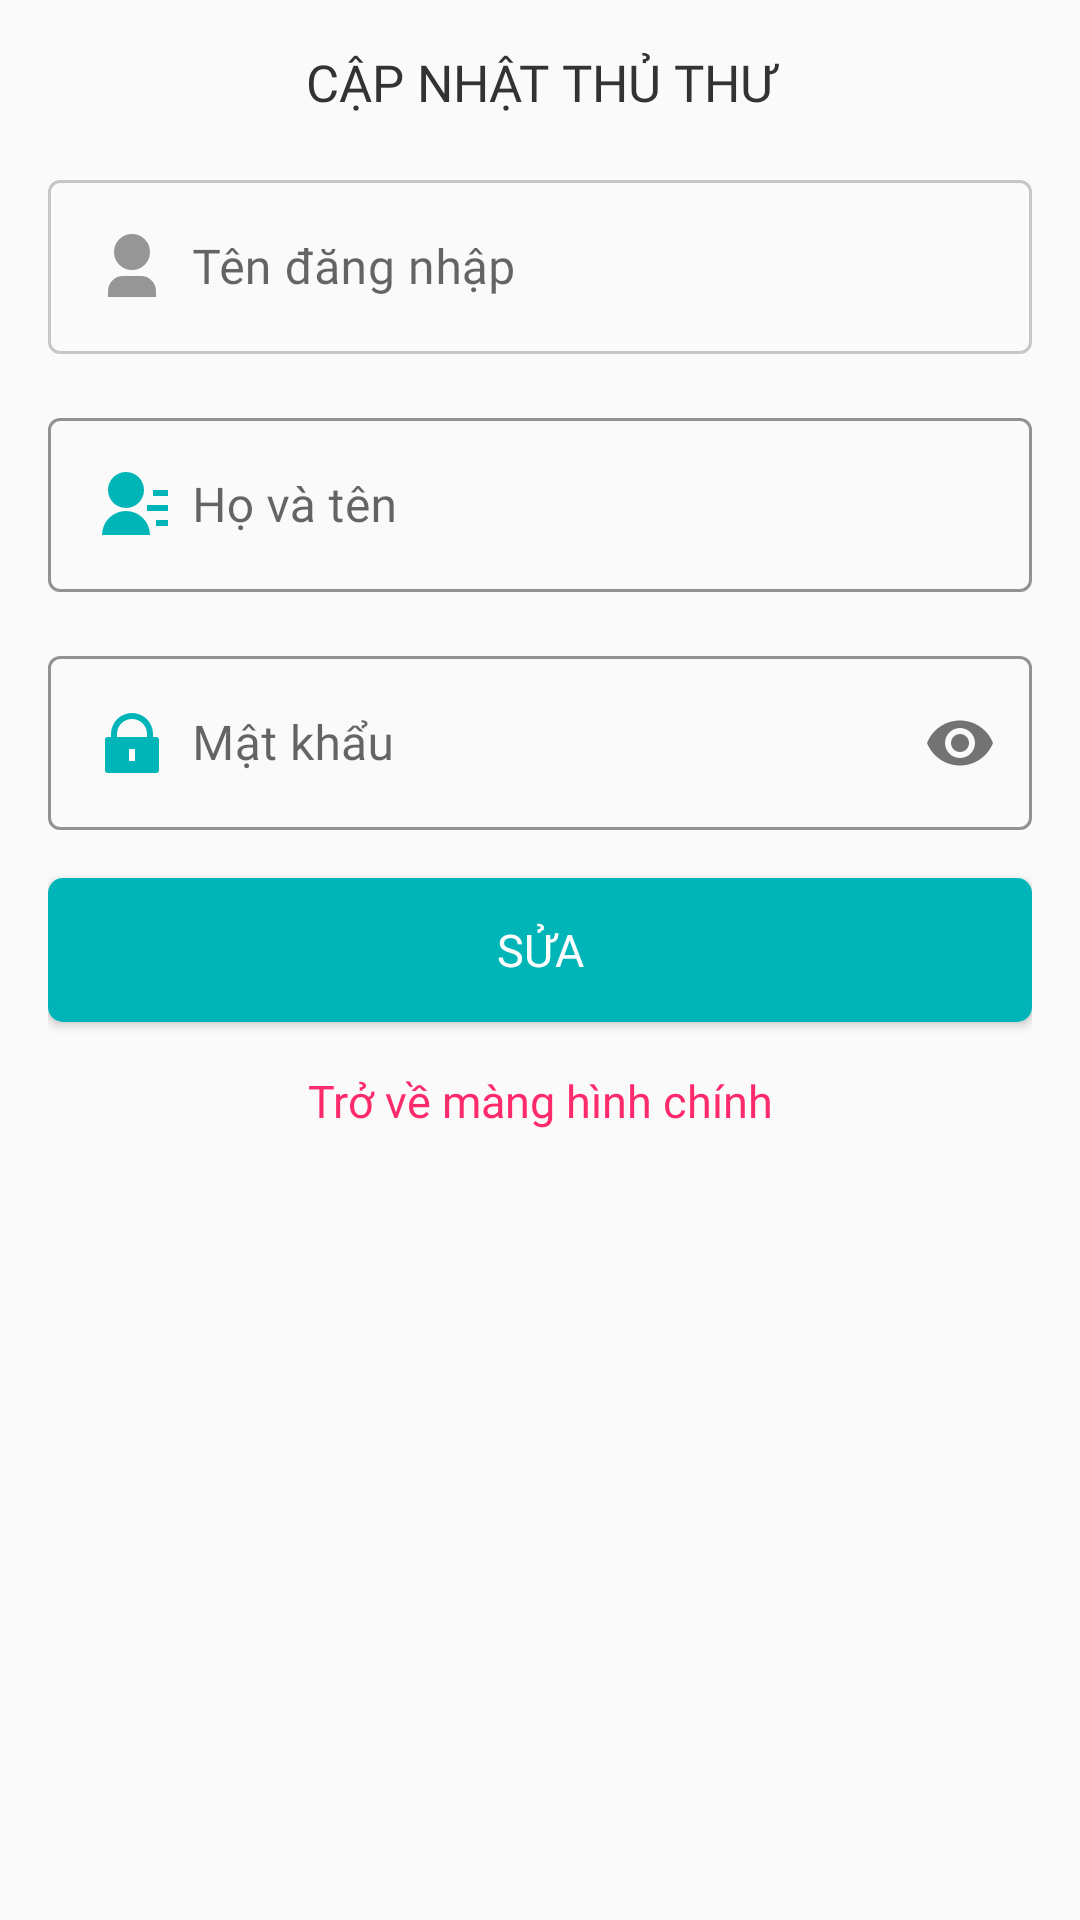

Produce the Android XML layout that renders to this screen, including the resource entries it uses.
<!-- AndroidManifest.xml: application theme Theme.ProjectLibManna -->
<!-- res/layout/layout_dialog_sua_thuthu.xml -->
<?xml version="1.0" encoding="utf-8"?>
<LinearLayout xmlns:android="http://schemas.android.com/apk/res/android"
    xmlns:app="http://schemas.android.com/apk/res-auto"
    xmlns:tools="http://schemas.android.com/tools"
    android:layout_width="match_parent"
    android:layout_height="wrap_content"
    android:background="@drawable/bgr_dialog_rd5_white"
    android:orientation="vertical"
    android:paddingStart="16dp"
    android:paddingTop="16dp"
    android:paddingEnd="16dp">

    <TextView
        android:id="@+id/textView7"
        android:layout_width="match_parent"
        android:layout_height="wrap_content"
        android:background="@drawable/bgr_dialog_rd5_white"
        android:fontFamily="@font/inter_bold"
        android:gravity="center"
        android:text="@string/cap_nhat_thu_thu"
        android:textAllCaps="true"
        android:textColor="@color/textColor"
        android:textSize="17sp" />

    <LinearLayout
        android:layout_width="match_parent"
        android:layout_height="wrap_content"
        android:orientation="vertical"
        android:theme="@style/Theme.MaterialComponents.DayNight.DarkActionBar">

        <com.google.android.material.textfield.TextInputLayout
            android:id="@+id/tilTenDangNhapSua"
            android:layout_marginTop="16dp"
            style="@style/Widget.MaterialComponents.TextInputLayout.OutlinedBox"
            android:layout_width="match_parent"
            android:layout_height="match_parent"
            app:boxStrokeColor="@color/ColorTeal"
            app:hintTextColor="@color/ColorTeal">

            <com.google.android.material.textfield.TextInputEditText
                android:fontFamily="@font/inter_regular"
                android:layout_width="match_parent"
                android:layout_height="wrap_content"
                android:drawableStart="@drawable/ic_user24_black"
                android:drawablePadding="8dp"
                android:hint="@string/ten_dang_nhap"
                android:textColor="@color/textColor"
                android:focusable="false"
                android:alpha="0.5"
                android:inputType="textPersonName" />
        </com.google.android.material.textfield.TextInputLayout>

        <com.google.android.material.textfield.TextInputLayout
            android:id="@+id/tilHoVaTenSua"
            style="@style/Widget.MaterialComponents.TextInputLayout.OutlinedBox"
            android:layout_width="match_parent"
            android:layout_height="match_parent"
            android:layout_marginTop="16dp"
            app:boxStrokeColor="@color/ColorTeal"
            app:hintTextColor="@color/ColorTeal">

            <com.google.android.material.textfield.TextInputEditText
                android:fontFamily="@font/inter_regular"
                android:layout_width="match_parent"
                android:layout_height="wrap_content"
                android:drawableStart="@drawable/ic_contacts_teall"
                android:drawablePadding="8dp"
                android:hint="@string/ho_va_ten"
                android:inputType="textPersonName" />
        </com.google.android.material.textfield.TextInputLayout>

        <com.google.android.material.textfield.TextInputLayout
            android:id="@+id/tilMatKhauSua"
            style="@style/Widget.MaterialComponents.TextInputLayout.OutlinedBox"
            android:layout_width="match_parent"
            android:layout_height="match_parent"
            android:layout_marginTop="16dp"
            app:boxStrokeColor="@color/ColorTeal"
            app:hintTextColor="@color/ColorTeal"
            app:passwordToggleEnabled="true">

            <com.google.android.material.textfield.TextInputEditText
                android:fontFamily="@font/inter_regular"
                android:layout_width="match_parent"
                android:layout_height="wrap_content"
                android:drawableStart="@drawable/ic_passowrd_teal_24"
                android:drawablePadding="8dp"
                android:hint="@string/mat_khau"
                android:inputType="textPassword" />
        </com.google.android.material.textfield.TextInputLayout>
    </LinearLayout>

    <Button
        android:layout_marginTop="16dp"
        android:id="@+id/btnUpdateThuThu"
        android:layout_width="match_parent"
        android:layout_height="wrap_content"
        android:background="@drawable/bgr_btn_rd5_teal"
        android:fontFamily="@font/inter_bold"
        android:text="@string/sua"
        android:textColor="@color/white"
        android:textSize="15sp" />

    <Button
        android:padding="16dp"
        android:id="@+id/btnBackScreenMain"
        style="@style/Widget.MaterialComponents.Button.TextButton"
        android:layout_width="match_parent"
        android:layout_height="wrap_content"
        android:fontFamily="@font/inter_regular"
        android:text="Trở về màng hình chính"
        android:textAllCaps="false"
        android:textColor="@color/red"
        android:textSize="15sp"
        tools:ignore="HardcodedText" />
</LinearLayout>
<!-- resources referenced by this layout -->
<resources>
  <color name="ColorTeal">#00B5B8</color>
  <color name="red">#FE2B6C</color>
  <color name="textColor">#333333</color>
  <color name="white">#FFFFFFFF</color>
  <!-- drawable bgr_btn_rd5_teal (drawable) -->
  <?xml version="1.0" encoding="utf-8"?>
  <shape xmlns:android="http://schemas.android.com/apk/res/android">
      <solid android:color="@color/ColorTeal"/>
      <corners android:radius="5dp"/>
  </shape>
  <!-- drawable ic_contacts_teall (drawable) -->
  <vector xmlns:android="http://schemas.android.com/apk/res/android"
      android:width="24dp"
      android:height="24dp"
      android:viewportWidth="24"
      android:viewportHeight="24">
    <path
        android:fillColor="@color/ColorTeal"
        android:pathData="M2,22a8,8 0,1 1,16 0L2,22zM10,13c-3.315,0 -6,-2.685 -6,-6s2.685,-6 6,-6 6,2.685 6,6 -2.685,6 -6,6zM20,17h4v2h-4v-2zM17,12h7v2h-7v-2zM19,7h5v2h-5L19,7z"/>
  </vector>
  <!-- drawable ic_passowrd_teal_24 (drawable) -->
  <vector xmlns:android="http://schemas.android.com/apk/res/android"
      android:width="24dp"
      android:height="24dp"
      android:viewportWidth="24"
      android:viewportHeight="24">
    <path
        android:fillColor="@color/ColorTeal"
        android:pathData="M19,10h1a1,1 0,0 1,1 1v10a1,1 0,0 1,-1 1L4,22a1,1 0,0 1,-1 -1L3,11a1,1 0,0 1,1 -1h1L5,9a7,7 0,1 1,14 0v1zM17,10L17,9A5,5 0,0 0,7 9v1h10zM11,14v4h2v-4h-2z"/>
  </vector>
  <!-- drawable ic_user24_black (drawable) -->
  <vector xmlns:android="http://schemas.android.com/apk/res/android"
      android:width="24dp"
      android:height="24dp"
      android:viewportWidth="24"
      android:viewportHeight="24">
    <path
        android:fillColor="@color/textColor"
        android:pathData="M20,22L4,22v-2a5,5 0,0 1,5 -5h6a5,5 0,0 1,5 5v2zM12,13a6,6 0,1 1,0 -12,6 6,0 0,1 0,12z"/>
  </vector>
  <string name="cap_nhat_thu_thu">Cập nhật thủ thư</string>
  <string name="ho_va_ten">Họ và tên</string>
  <string name="mat_khau">Mật khẩu</string>
  <string name="sua">Sửa</string>
  <string name="ten_dang_nhap">Tên đăng nhập</string>
  <style name="Theme.ProjectLibManna" parent="Theme.AppCompat.DayNight.NoActionBar">
          
          <item name="colorPrimary">@color/ColorTeal</item>
          <item name="colorPrimaryVariant">@color/ColorTeal</item>
          <item name="colorOnPrimary">@color/black</item>
          
          <item name="colorSecondary">@color/teal_200</item>
          <item name="colorSecondaryVariant">@color/teal_700</item>
          <item name="colorOnSecondary">@color/black</item>
          
          <item name="android:statusBarColor" tools:targetApi="l">?attr/colorPrimaryVariant</item>
          
      </style>
  <color name="black">#FF000000</color>
  <color name="teal_200">#FF03DAC5</color>
  <color name="teal_700">#FF018786</color>
</resources>
